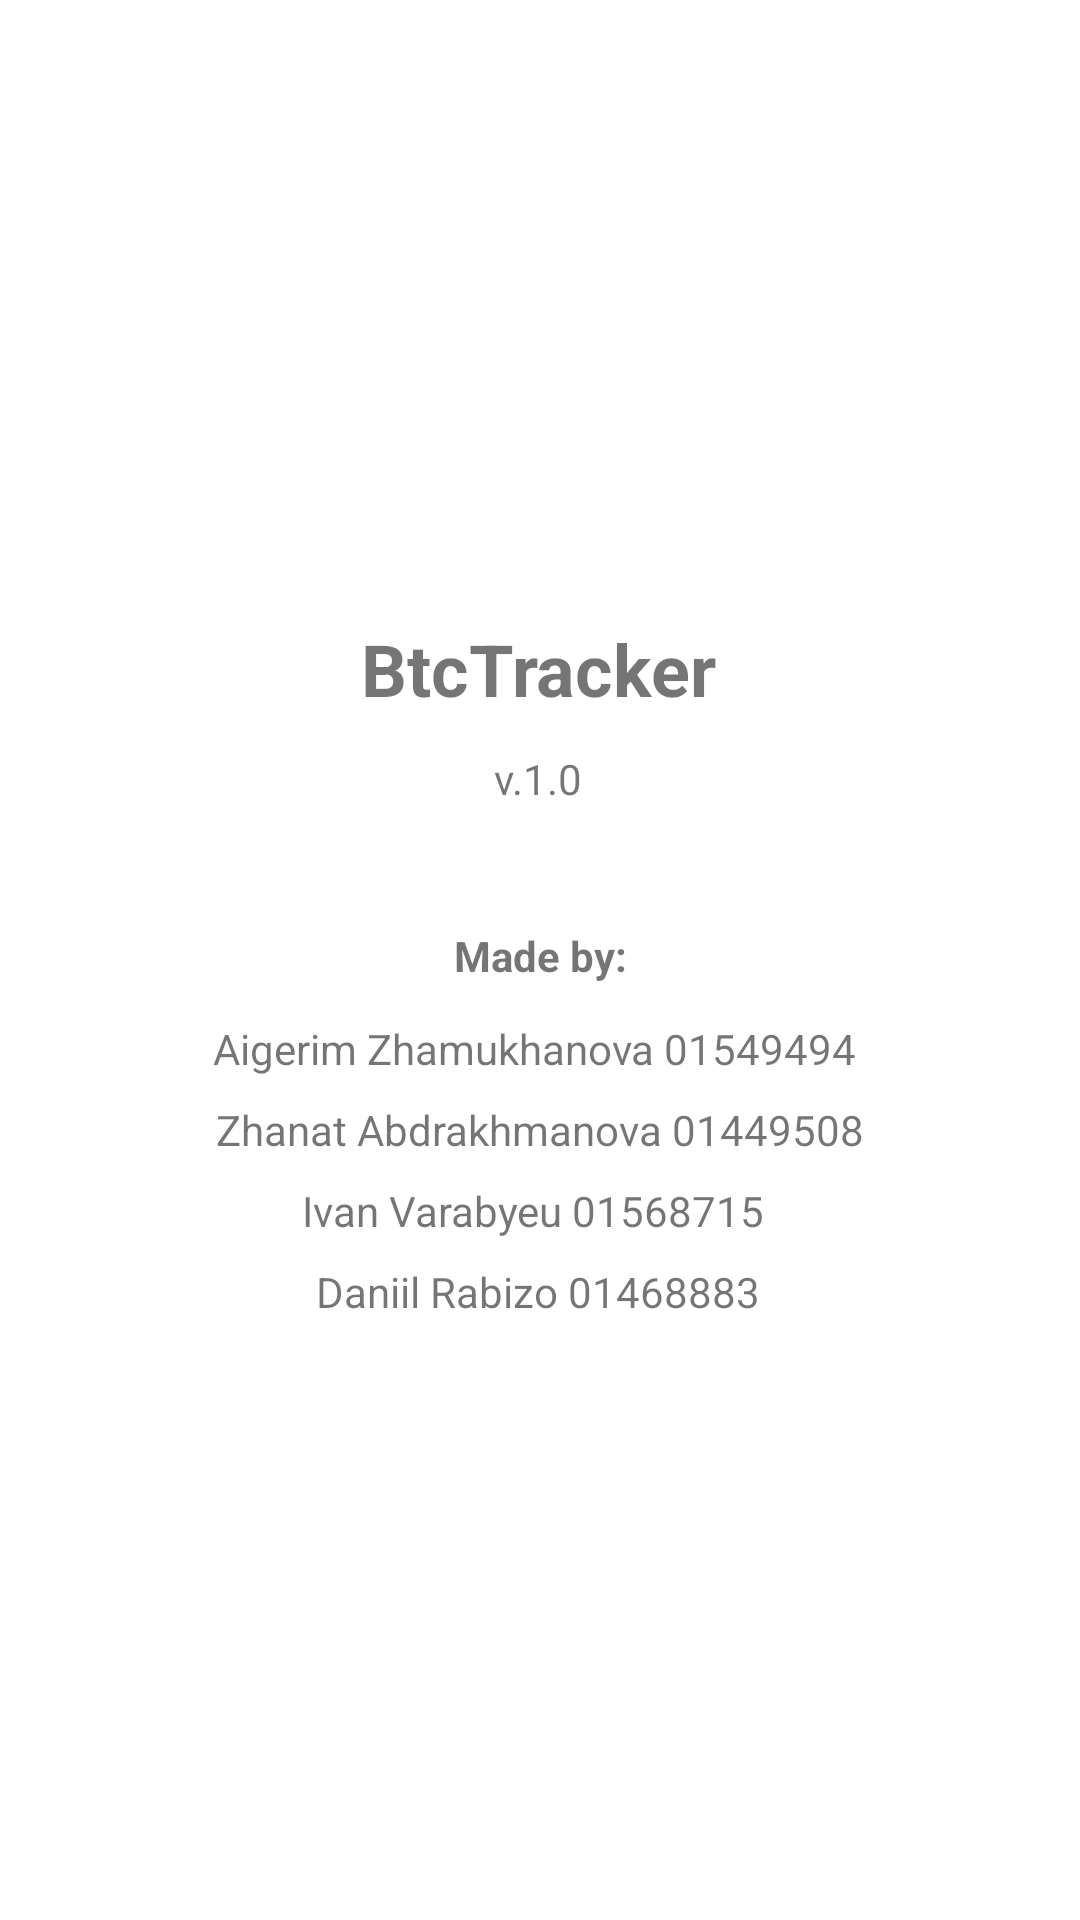

Reconstruct the res/layout file that produces this screen, plus the resources it refers to.
<!-- AndroidManifest.xml: activity theme AppTheme.Popouts -->
<!-- res/layout/activity_popabout.xml -->
<?xml version="1.0" encoding="utf-8"?>
<android.support.constraint.ConstraintLayout xmlns:android="http://schemas.android.com/apk/res/android"
    xmlns:app="http://schemas.android.com/apk/res-auto"
    xmlns:tools="http://schemas.android.com/tools"
    android:layout_width="match_parent"
    android:layout_height="match_parent"
    android:background="@android:color/background_light"
    android:theme="@style/AppTheme.Popouts">

    <TextView
        android:id="@+id/textView2"
        android:layout_width="wrap_content"
        android:layout_height="wrap_content"
        android:layout_marginEnd="8dp"
        android:layout_marginStart="8dp"
        android:layout_marginTop="8dp"
        android:text="BtcTracker"
        android:textSize="24sp"
        android:textStyle="bold"
        app:layout_constraintBottom_toTopOf="@+id/textView3"
        app:layout_constraintEnd_toEndOf="parent"
        app:layout_constraintHorizontal_bias="0.498"
        app:layout_constraintStart_toStartOf="parent"
        app:layout_constraintTop_toTopOf="parent"
        app:layout_constraintVertical_bias="0.947" />

    <TextView
        android:id="@+id/textView3"
        android:layout_width="wrap_content"
        android:layout_height="wrap_content"
        android:layout_marginBottom="40dp"
        android:layout_marginEnd="8dp"
        android:layout_marginStart="8dp"
        android:text="v.1.0"
        app:layout_constraintBottom_toTopOf="@+id/textView4"
        app:layout_constraintEnd_toEndOf="parent"
        app:layout_constraintHorizontal_bias="0.498"
        app:layout_constraintStart_toStartOf="parent" />

    <TextView
        android:id="@+id/textView4"
        android:layout_width="wrap_content"
        android:layout_height="wrap_content"
        android:layout_marginBottom="12dp"
        android:layout_marginEnd="8dp"
        android:layout_marginStart="8dp"
        android:text="Made by:"
        android:textStyle="bold"
        app:layout_constraintBottom_toTopOf="@+id/textView7"
        app:layout_constraintEnd_toEndOf="parent"
        app:layout_constraintStart_toStartOf="parent" />

    <TextView
        android:id="@+id/textView5"
        android:layout_width="wrap_content"
        android:layout_height="wrap_content"
        android:layout_marginBottom="8dp"
        android:layout_marginEnd="8dp"
        android:layout_marginStart="8dp"
        android:text="Zhanat Abdrakhmanova 01449508"
        app:layout_constraintBottom_toTopOf="@+id/textView6"
        app:layout_constraintEnd_toEndOf="parent"
        app:layout_constraintStart_toStartOf="parent" />

    <TextView
        android:id="@+id/textView6"
        android:layout_width="wrap_content"
        android:layout_height="wrap_content"
        android:layout_marginBottom="8dp"
        android:layout_marginEnd="8dp"
        android:layout_marginStart="8dp"
        android:text="Ivan Varabyeu 01568715 "
        app:layout_constraintBottom_toTopOf="@+id/textView8"
        app:layout_constraintEnd_toEndOf="parent"
        app:layout_constraintHorizontal_bias="0.497"
        app:layout_constraintStart_toStartOf="parent" />

    <TextView
        android:id="@+id/textView7"
        android:layout_width="wrap_content"
        android:layout_height="wrap_content"
        android:layout_marginBottom="8dp"
        android:layout_marginEnd="8dp"
        android:layout_marginStart="8dp"
        android:text="Aigerim Zhamukhanova 01549494 "
        app:layout_constraintBottom_toTopOf="@+id/textView5"
        app:layout_constraintEnd_toEndOf="parent"
        app:layout_constraintStart_toStartOf="parent" />

    <TextView
        android:id="@+id/textView8"
        android:layout_width="wrap_content"
        android:layout_height="wrap_content"
        android:layout_marginBottom="200dp"
        android:layout_marginEnd="8dp"
        android:layout_marginStart="8dp"
        android:text="Daniil Rabizo 01468883"
        app:layout_constraintBottom_toBottomOf="parent"
        app:layout_constraintEnd_toEndOf="parent"
        app:layout_constraintHorizontal_bias="0.497"
        app:layout_constraintStart_toStartOf="parent" />
</android.support.constraint.ConstraintLayout>
<!-- resources referenced by this layout -->
<resources>
  <style name="AppTheme.Popouts">
          <item name="android:windowIsTranslucent">true</item>
          <item name="android:windowCloseOnTouchOutside">true</item>
          <item name="android:windowNoTitle">true</item>
          <item name="android:backgroundDimEnabled">true</item>
      </style>
</resources>
